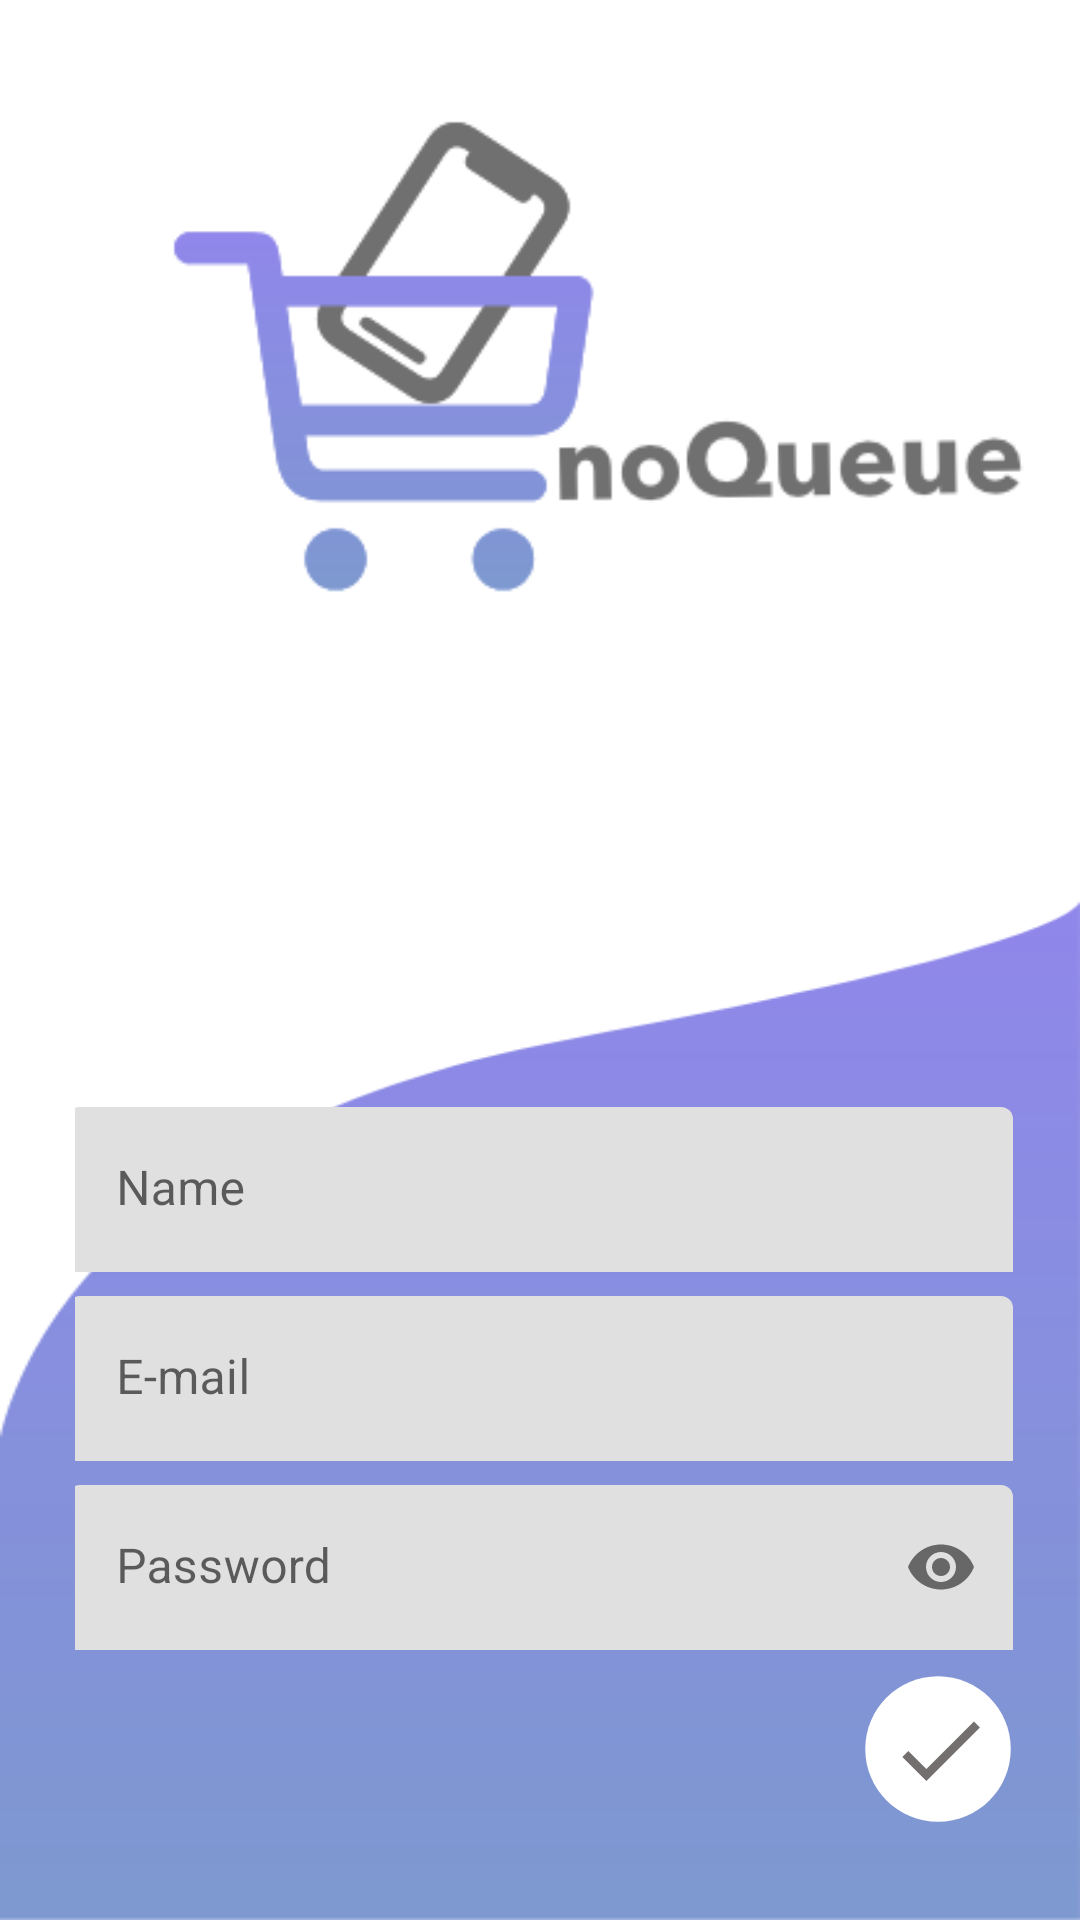

Reconstruct the res/layout file that produces this screen, plus the resources it refers to.
<!-- AndroidManifest.xml: application theme Theme.NoQueue -->
<!-- res/layout/fragment_registration.xml -->
<?xml version="1.0" encoding="utf-8"?>
<androidx.constraintlayout.widget.ConstraintLayout xmlns:android="http://schemas.android.com/apk/res/android"
    xmlns:app="http://schemas.android.com/apk/res-auto"
    xmlns:tools="http://schemas.android.com/tools"

    android:layout_width="match_parent"
    android:layout_height="match_parent"
    android:background="@color/white"
    tools:context=".login.LoginFragment">

    <ImageView
        android:id="@+id/registrationLogo"
        android:layout_width="0dp"
        android:layout_height="400dp"
        android:src="@drawable/logo_gray"
        app:layout_constraintEnd_toEndOf="parent"
        app:layout_constraintHorizontal_bias="0.0"
        app:layout_constraintStart_toStartOf="parent"
        app:layout_constraintTop_toTopOf="parent" />

    <ImageView
        android:id="@+id/registrationBackgroundBottom"
        android:layout_width="0dp"
        android:layout_height="0dp"
        android:layout_marginTop="300dp"
        android:scaleType="fitXY"
        android:src="@drawable/background_bottom"
        app:layout_constraintBottom_toBottomOf="parent"
        app:layout_constraintEnd_toEndOf="parent"
        app:layout_constraintStart_toStartOf="parent"
        app:layout_constraintTop_toTopOf="parent" />


    <androidx.constraintlayout.widget.ConstraintLayout
        android:id="@+id/constraintLayout"
        android:layout_width="wrap_content"
        android:layout_height="wrap_content"
        android:layout_marginStart="50dp"
        android:layout_marginBottom="32dp"
        app:layout_constraintBottom_toBottomOf="parent"
        app:layout_constraintEnd_toEndOf="parent"
        app:layout_constraintStart_toStartOf="parent">

        <com.google.android.material.textfield.TextInputLayout
            android:id="@+id/registrationNameLayout"
            android:layout_width="315dp"
            android:layout_height="55dp"
            android:layout_marginEnd="50dp"
            app:boxStrokeWidth="0dp"
            app:boxStrokeWidthFocused="0dp"
            app:layout_constraintEnd_toEndOf="parent"
            app:layout_constraintStart_toStartOf="parent"
            app:layout_constraintTop_toTopOf="parent">

            <com.google.android.material.textfield.TextInputEditText
                android:id="@+id/registrationNameEditTextView"
                android:layout_width="match_parent"
                android:layout_height="wrap_content"
                android:background="@drawable/edittext_rounded"
                android:hint="Name"
                android:digits="abcdefghijklmnopqrstuvwxyzABCDEFGHIJKLMNOPQRSTUVWXYZ1234567890"/>
        </com.google.android.material.textfield.TextInputLayout>

        <com.google.android.material.textfield.TextInputLayout
            android:id="@+id/registrationEmailLayout"
            android:layout_width="315dp"
            android:layout_height="55dp"
            android:layout_marginTop="8dp"
            android:layout_marginEnd="50dp"
            app:boxStrokeWidth="0dp"
            app:boxStrokeWidthFocused="0dp"
            app:layout_constraintBottom_toTopOf="@+id/registrationPasswordLayout"
            app:layout_constraintEnd_toEndOf="parent"
            app:layout_constraintStart_toStartOf="parent"
            app:layout_constraintTop_toBottomOf="@+id/registrationNameLayout">

            <com.google.android.material.textfield.TextInputEditText
                android:id="@+id/registrationEmailEditTextView"
                android:layout_width="match_parent"
                android:layout_height="wrap_content"
                android:background="@drawable/edittext_rounded"
                android:hint="E-mail"
                android:inputType="textEmailAddress" />
        </com.google.android.material.textfield.TextInputLayout>

        <com.google.android.material.textfield.TextInputLayout
            android:id="@+id/registrationPasswordLayout"
            android:layout_width="315dp"
            android:layout_height="55dp"
            android:layout_marginTop="8dp"
            android:layout_marginEnd="50dp"
            app:boxStrokeWidth="0dp"
            app:boxStrokeWidthFocused="0dp"
            app:layout_constraintEnd_toEndOf="parent"
            app:layout_constraintStart_toStartOf="parent"
            app:layout_constraintTop_toBottomOf="@+id/registrationEmailLayout"
            app:passwordToggleEnabled="true">

            <com.google.android.material.textfield.TextInputEditText
                android:id="@+id/registrationPasswordEditTextView"
                android:layout_width="match_parent"
                android:layout_height="wrap_content"
                android:background="@drawable/edittext_rounded"
                android:hint="Password"
                android:inputType="textPassword" />
        </com.google.android.material.textfield.TextInputLayout>

        <ImageView
            android:id="@+id/registerBtnImageView"
            android:layout_width="50dp"
            android:layout_height="50dp"
            android:layout_marginTop="8dp"
            android:src="@drawable/ic_icons8_checkmark"
            app:layout_constraintEnd_toEndOf="@+id/registrationPasswordLayout"
            app:layout_constraintTop_toBottomOf="@+id/registrationPasswordLayout" />


    </androidx.constraintlayout.widget.ConstraintLayout>

</androidx.constraintlayout.widget.ConstraintLayout>
<!-- resources referenced by this layout -->
<resources>
  <!-- drawable background_bottom: png bitmap (drawable, 10510 bytes) -->
  <!-- drawable ic_icons8_checkmark (drawable) -->
  <vector xmlns:android="http://schemas.android.com/apk/res/android"
      android:width="48dp"
      android:height="48dp"
      android:viewportWidth="48"
      android:viewportHeight="48">
    <path
        android:pathData="M24,47.2813C11.1445,47.2813 0.7188,36.8555 0.7188,24C0.7188,11.1445 11.1445,0.7188 24,0.7188C36.8555,0.7188 47.2813,11.1445 47.2813,24C47.2813,36.8555 36.8555,47.2813 24,47.2813ZM24,47.2813"
        android:fillColor="#FFFFFF"
        android:fillType="nonZero"
        android:strokeColor="#00000000"/>
    <path
        android:pathData="M35.5039,15.1875L20.2813,30.4141L14.4961,24.625L12.5898,26.5313L20.2813,34.2227L37.4102,17.0938ZM35.5039,15.1875"
        android:fillColor="#736F6F"
        android:fillType="nonZero"
        android:strokeColor="#00000000"/>
  </vector>
  <!-- drawable logo_gray: png bitmap (drawable, 13508 bytes) -->
  <style name="Theme.NoQueue" parent="Theme.MaterialComponents.Light.DarkActionBar">
          
          <item name="android:forceDarkAllowed" tools:targetApi="q">false</item>
          <item name="colorPrimary">#6A6A6A</item>
          <item name="colorPrimaryVariant">@color/black</item>
          <item name="colorOnPrimary">@color/white</item>
          
          <item name="colorSecondary">@color/teal_200</item>
          <item name="colorSecondaryVariant">@color/teal_700</item>
          <item name="colorOnSecondary">@color/black</item>
          
          <item name="android:statusBarColor" tools:targetApi="l">?attr/colorPrimaryVariant</item>
          
      </style>
  <!-- not gathered from this repository: default colours our renderer supplied (Android Studio template values) -->
  <color name="teal_200">#FF03DAC5</color>
  <color name="teal_700">#FF018786</color>
  <color name="black">#FF000000</color>
  <color name="white">#FFFFFFFF</color>
</resources>
